Run: headless pygame with SDL's dummy video driver; simulated clock (each Clock.tick advances the game by its frame time, no real sleeping); random seed 0; keys injected as events and as key.get_pressed() state; mouse plan: one left click at the window centre at the start of phase 2, then a move to the lower-right quarter at the start of phase 3.
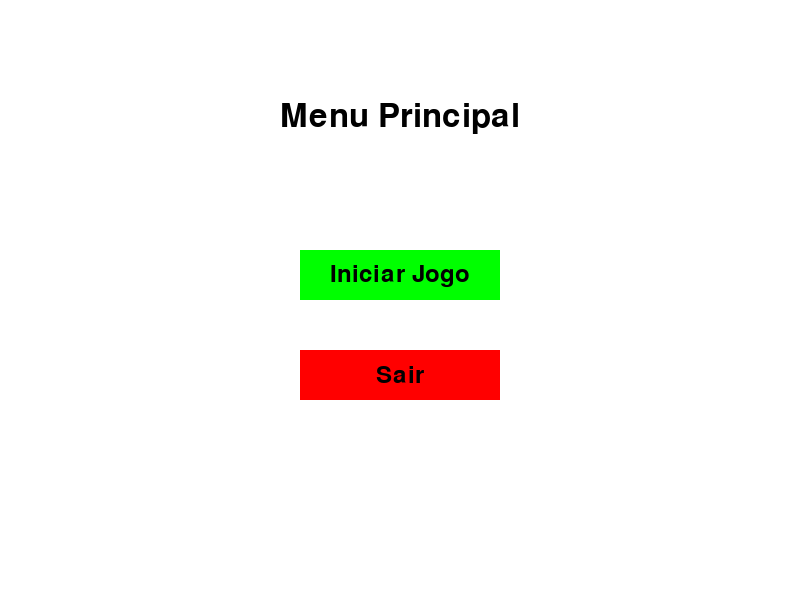
Frame 1 of 4 · flips 1–60 · no input
Frame 2 of 4 · flips 61–180 · clicked the window centre · tapped SPACE, RETURN · held RIGHT (→), D · screen unchanged from frame 1, image omitted
Frame 3 of 4 · flips 181–300 · moved the mouse to the lower-right quarter · held DOWN (↓), S · screen unchanged from frame 2, image omitted
Frame 4 of 4 · flips 301–420 · held LEFT (←), A, UP (↑), W · screen unchanged from frame 3, image omitted

The pygame program that drew these frames:

import pygame
import random
import sys
import time

# Inicialize o Pygame
pygame.init()

# Configurações de tela
screen_width = 800
screen_height = 600
screen = pygame.display.set_mode((screen_width, screen_height))
pygame.display.set_caption("Jogo")

# Cores
WHITE = (255, 255, 255)
RED = (255, 0, 0)
GREEN = (0, 255, 0)
BLACK = (0, 0, 0)
SALMON = (250, 128, 114)
SKY_BLUE = (135, 206, 235)
YELLOW = (255, 255, 0)

# Fonte
font = pygame.font.Font(None, 48)
small_font = pygame.font.Font(None, 36)

# Configurações do jogo
score = 0
max_time = 5
time_left = max_time
calculation = ""
correct_answer = 0
input_answer = ""
bar_width = screen_width - 200
bar_height = 20
bar_x = 100
bar_y = 500
yellow_x = bar_x + bar_width - 5
time_decrease_rate = 0.03
ball_x = 0
ball_y = screen_height - 50
opacity = 255
fade_time = 0
fade_duration = 60

# Variáveis de controle de erros
max_errors = 3
errors = 0
balls = []

# Estado do jogo
game_started = False
game_over = False
current_scene = "menu"  # Adiciona estado inicial do jogo como "menu"

# Função para exibir a contagem regressiva
def countdown():
    for i in range(3):
        screen.fill(WHITE)
        countdown_text = font.render(str(3 - i), True, BLACK)
        screen.blit(countdown_text, (screen_width // 2 - countdown_text.get_width() // 2, screen_height // 2))
        pygame.display.flip()
        time.sleep(1)
    screen.fill(WHITE)
    final_text = font.render("GO!", True, BLACK)
    screen.blit(final_text, (screen_width // 2 - final_text.get_width() // 2, screen_height // 2))
    pygame.display.flip()
    time.sleep(1)

# Função para gerar um novo cálculo
def generate_calculation():
    global calculation, correct_answer
    num1 = random.randint(1, 10)
    num2 = random.randint(1, 10)
    calculation = f"{num1} + {num2}"
    correct_answer = num1 + num2

# Função para desenhar o menu principal
def draw_menu():
    screen.fill(WHITE)
    title_text = font.render("Menu Principal", True, BLACK)
    screen.blit(title_text, (screen_width // 2 - title_text.get_width() // 2, 100))

    # Botão para Iniciar o Jogo
    play_button = pygame.Rect(screen_width // 2 - 100, 250, 200, 50)
    pygame.draw.rect(screen, GREEN, play_button)
    play_text = small_font.render("Iniciar Jogo", True, BLACK)
    screen.blit(play_text, (play_button.centerx - play_text.get_width() // 2, play_button.centery - play_text.get_height() // 2))

    # Botão para Sair
    quit_button = pygame.Rect(screen_width // 2 - 100, 350, 200, 50)
    pygame.draw.rect(screen, RED, quit_button)
    quit_text = small_font.render("Sair", True, BLACK)
    screen.blit(quit_text, (quit_button.centerx - quit_text.get_width() // 2, quit_button.centery - quit_text.get_height() // 2))

    pygame.display.flip()
    return play_button, quit_button

# Funções para desenhar elementos do jogo
def draw_timer_bar():
    yellow_x = bar_x + (bar_width - 5) * (time_left / max_time)
    pygame.draw.rect(screen, SKY_BLUE, (bar_x, bar_y, bar_width, bar_height))
    pygame.draw.rect(screen, RED, (bar_x, bar_y, bar_width // 4, bar_height))
    pygame.draw.rect(screen, GREEN, (bar_x + 1.5 * (bar_width // 3), bar_y, bar_width // 2.0, bar_height))
    pygame.draw.rect(screen, YELLOW, (yellow_x, bar_y, 5, bar_height))

def draw_calculation():
    calc_text = font.render(calculation, True, BLACK)
    screen.blit(calc_text, (screen_width // 2 - calc_text.get_width() // 2, screen_height // 2 - 50))
    score_text = small_font.render(f"Pontuação: {score}", True, BLACK)
    screen.blit(score_text, (10, 10))
    input_text = small_font.render(f"Sua resposta: {input_answer}", True, BLACK)
    screen.blit(input_text, (screen_width // 2 - input_text.get_width() // 2, screen_height // 2 + 50))

def draw_game_over():
    game_over_text = font.render("Game Over", True, RED)
    screen.blit(game_over_text, (screen_width // 2 - game_over_text.get_width() // 2, screen_height // 2 - 50))
    retry_text = small_font.render("Pressione 'R' para jogar novamente ou 'Q' para sair", True, BLACK)
    screen.blit(retry_text, (screen_width // 2 - retry_text.get_width() // 2, screen_height // 2 + 50))

def reset_game():
    global score, time_left, input_answer, errors, game_over, balls, ball_x, fade_time
    score = 0
    time_left = max_time
    input_answer = ""
    errors = 0
    balls.clear()
    ball_x = 0
    fade_time = 0
    game_over = False
    generate_calculation()

def draw_balls():
    for ball in balls:
        pygame.draw.circle(screen, RED, ball, 20)

def is_valid_int(input_string):
    try:
        int(input_string)
        return True
    except ValueError:
        return False

def apply_opacity():
    global fade_time, opacity, perfect_text, good_text, bad_text
    if fade_time > 0:
        fade_time -= 1
        opacity = max(0, opacity - (255 // fade_duration))
        if perfect_text:
            perfect_text.set_alpha(opacity)
            screen.blit(perfect_text, (screen_width // 2 - perfect_text.get_width() // 2, screen_height // 2 - 100))

# Loop principal do jogo
running = True
while running:
    if current_scene == "menu":
        play_button, quit_button = draw_menu()

    for event in pygame.event.get():
        if event.type == pygame.QUIT:
            running = False

        if current_scene == "menu":
            if event.type == pygame.MOUSEBUTTONDOWN:
                mouse_pos = event.pos
                if play_button.collidepoint(mouse_pos):
                    countdown()
                    current_scene = "game"
                    generate_calculation()
                elif quit_button.collidepoint(mouse_pos):
                    running = False

        elif current_scene == "game":
            # Código do jogo original aqui
            if event.type == pygame.KEYDOWN:
                if event.key == pygame.K_RETURN:
                    if input_answer == "":
                        pass
                    elif is_valid_int(input_answer):
                        if int(input_answer) == correct_answer:
                            score += 10  # Exemplo de pontuação
                        else:
                            errors += 1
                            if errors >= max_errors:
                                game_over = True
                        input_answer = ""
                        time_left = max_time
                        generate_calculation()
                    else:
                        pass
                elif event.key == pygame.K_BACKSPACE:
                    input_answer = input_answer[:-1]
                else:
                    if event.unicode.isdigit():
                        input_answer += event.unicode

            if not game_over:
                if time_left > 0:
                    time_left -= time_decrease_rate
                else:
                    errors += 1
                    if errors >= max_errors:
                        game_over = True
                    input_answer = ""
                    generate_calculation()
                    time_left = max_time

            if game_over:
                draw_game_over()
            else:
                screen.fill(WHITE)
                draw_timer_bar()
                draw_calculation()
                draw_balls()

    pygame.display.flip()
    pygame.time.Clock().tick(60)

pygame.quit()
sys.exit()
